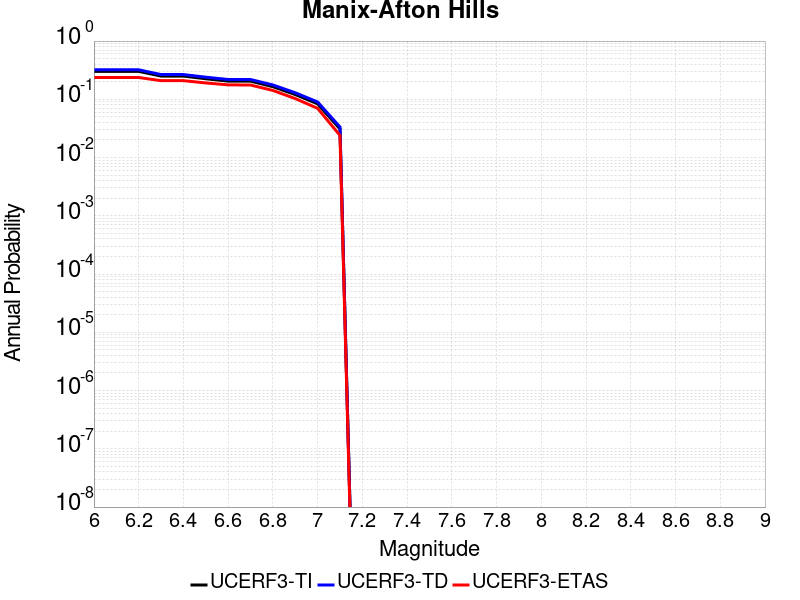

The table this chart was drawn from, first rows:
Magnitude, UCERF3-TI Prob, UCERF3-TD Prob, UCERF3-ETAS Prob
6.0, 0.302, 0.321, 0.237
6.1, 0.302, 0.321, 0.237
6.2, 0.302, 0.321, 0.237
6.3, 0.2504, 0.2661, 0.209
6.4, 0.2504, 0.2661, 0.209
6.5, 0.2254, 0.2399, 0.191
6.6, 0.2053, 0.2189, 0.177
6.7, 0.2052, 0.2188, 0.176
6.8, 0.1647, 0.1764, 0.142
6.9, 0.1208, 0.1295, 0.103
7.0, 0.08364, 0.09008, 0.07
7.1, 0.03101, 0.03349, 0.024
